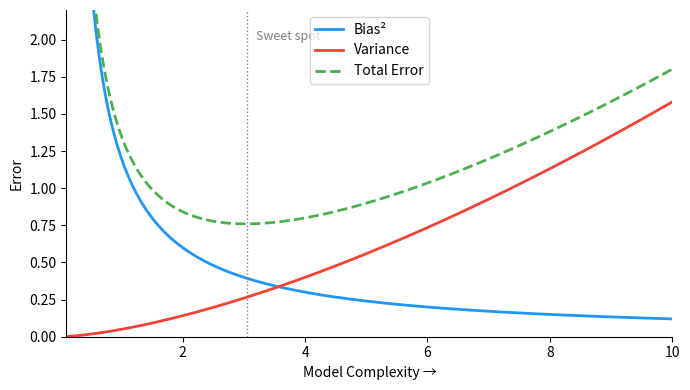

Reproduce this figure in Python. (Note: this script raises an exception after producing the figure.)
import os
import numpy as np
import matplotlib.pyplot as plt

x = np.linspace(0.1, 10, 300)

bias2    = 1.2 / x
variance = 0.05 * x ** 1.5
total    = bias2 + variance + 0.1   # 0.1 = irreducible noise

optimal  = x[np.argmin(total)]

fig, ax = plt.subplots(figsize=(7, 4))

ax.plot(x, bias2,    color="#2196F3", linewidth=2, label="Bias²")
ax.plot(x, variance, color="#F44336", linewidth=2, label="Variance")
ax.plot(x, total,    color="#4CAF50", linewidth=2, linestyle="--", label="Total Error")
ax.set_xlabel("Model Complexity →")
ax.set_ylabel("Error")
ax.set_xlim(0.1, 10)
ax.set_ylim(0, 2.2)

ax.axvline(optimal, color="gray", linewidth=1, linestyle=":")
ax.text(optimal + 0.15, 2.0, "Sweet spot", fontsize=9, color="gray")
ax.legend(fontsize=10)
ax.spines["top"].set_visible(False)
ax.spines["right"].set_visible(False)

plt.tight_layout()

out = os.path.join(os.path.dirname(__file__), "..", "images", "bias_variance_tradeoff.png")
plt.savefig(out, dpi=150, bbox_inches="tight")
print("saved:", os.path.abspath(out))
